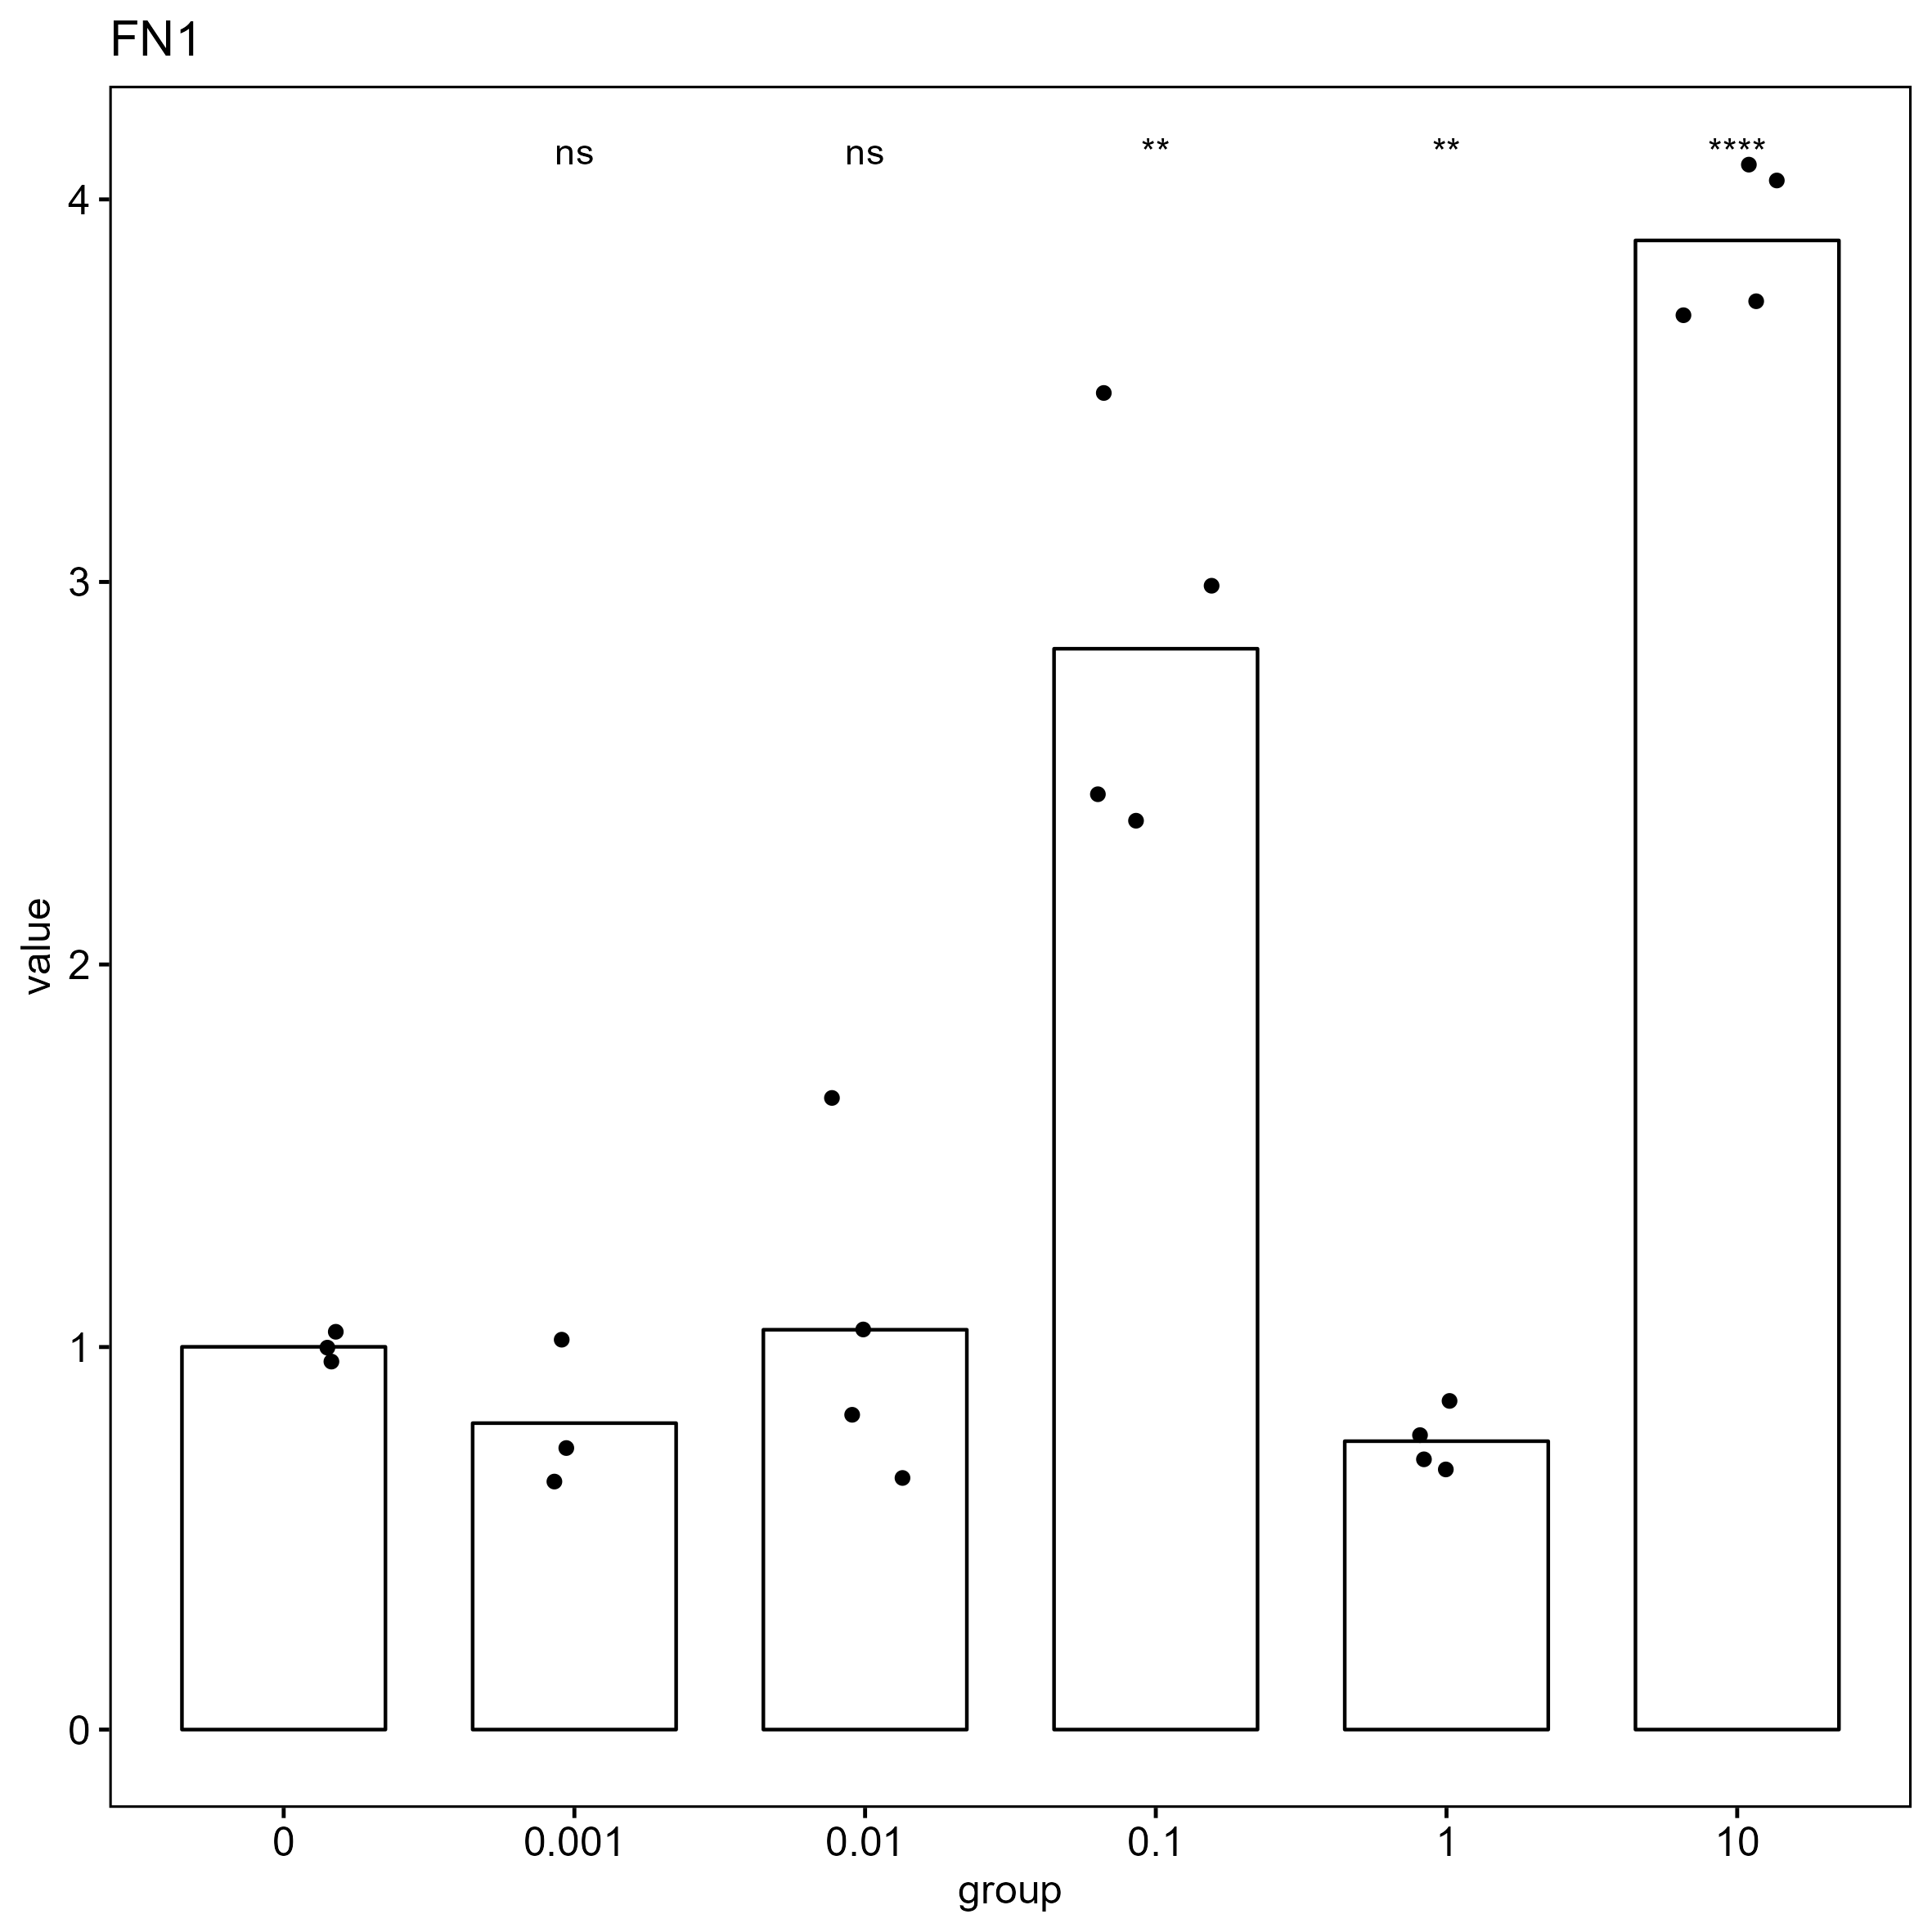

The data file committed next to this chart (first rows):
, gene, group, CT, deltaCT, mean_blank_deltaCT, delta_deltaCT, value
112, FN1, 0, 15.39, -8.252, -8.31, 0.05836, 0.9604
113, FN1, 0, 15.33, -8.311, -8.31, -0.0003583, 1
114, FN1, 0, 15.27, -8.368, -8.31, -0.058, 1.041
115, FN1, 0.001, 15.72, -7.864, -8.31, 0.4461, 0.734
116, FN1, 0.001, 15.9, -7.688, -8.31, 0.6219, 0.6498
117, FN1, 0.001, 15.25, -8.338, -8.31, -0.02756, 1.019
118, FN1, 0.01, 15.47, -8.376, -8.31, -0.06567, 1.047
119, FN1, 0.01, 16.14, -7.708, -8.31, 0.6018, 0.659
120, FN1, 0.01, 15.81, -8.031, -8.31, 0.279, 0.8241
121, FN1, 0.01, 14.81, -9.034, -8.31, -0.7236, 1.651
122, FN1, 0.1, 14.93, -9.601, -8.31, -1.291, 2.447
123, FN1, 0.1, 14.41, -10.11, -8.31, -1.804, 3.492
124, FN1, 0.1, 14.64, -9.89, -8.31, -1.579, 2.989
125, FN1, 0.1, 14.97, -9.558, -8.31, -1.247, 2.374
126, FN1, 1, 15.12, -8.088, -8.31, 0.2224, 0.8571
127, FN1, 1, 15.44, -7.758, -8.31, 0.5518, 0.6822
128, FN1, 1, 15.27, -7.937, -8.31, 0.3736, 0.7719
129, FN1, 1, 15.4, -7.805, -8.31, 0.5056, 0.7044
130, FN1, 10, 12.94, -10.34, -8.31, -2.033, 4.093
131, FN1, 10, 13.07, -10.21, -8.31, -1.9, 3.733
132, FN1, 10, 12.95, -10.33, -8.31, -2.018, 4.049
133, FN1, 10, 13.08, -10.2, -8.31, -1.886, 3.697
